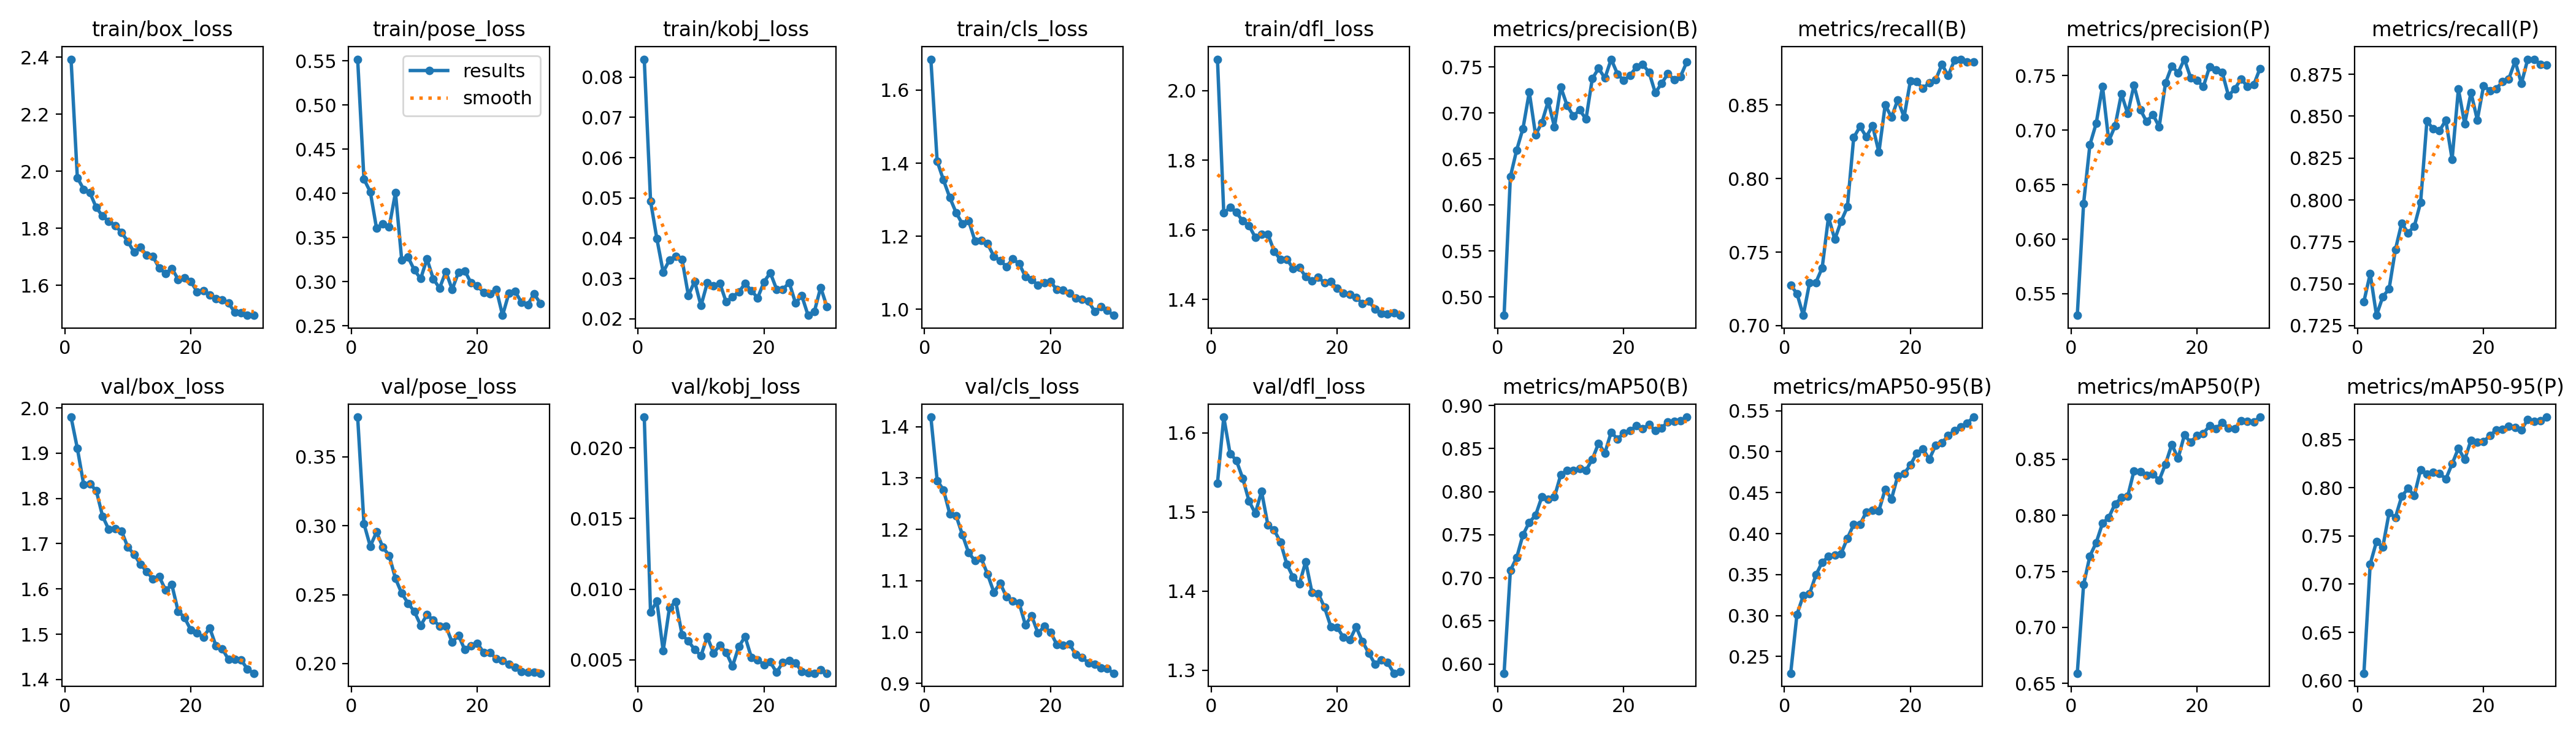

Values plotted in this chart, from the file beside it:
epoch, time, train/box_loss, train/pose_loss, train/kobj_loss, train/cls_loss, train/dfl_loss, metrics/precision(B), metrics/recall(B), metrics/mAP50(B), metrics/mAP50-95(B), metrics/precision(P), metrics/recall(P), metrics/mAP50(P), metrics/mAP50-95(P), val/box_loss, val/pose_loss, val/kobj_loss, val/cls_loss, val/dfl_loss, lr/pg0, lr/pg1, lr/pg2
1, 16.75, 2.393, 0.552, 0.08445, 1.685, 2.091, 0.4802, 0.7276, 0.5892, 0.2296, 0.5302, 0.7393, 0.659, 0.6077, 1.98, 0.3789, 0.02218, 1.419, 1.537, 0.0006617, 0.0006617, 0.0006617
2, 33.1, 1.977, 0.416, 0.04922, 1.405, 1.648, 0.6309, 0.7217, 0.7086, 0.3015, 0.6327, 0.7559, 0.7381, 0.7208, 1.911, 0.3015, 0.00836, 1.295, 1.62, 0.001285, 0.001285, 0.001285
3, 48.9, 1.937, 0.4018, 0.03991, 1.354, 1.665, 0.6599, 0.707, 0.7235, 0.3243, 0.6866, 0.7311, 0.7637, 0.7441, 1.831, 0.2851, 0.00917, 1.277, 1.574, 0.001863, 0.001863, 0.001863
4, 64.65, 1.924, 0.3603, 0.0316, 1.306, 1.65, 0.6833, 0.7292, 0.75, 0.3266, 0.7062, 0.7422, 0.7756, 0.7385, 1.832, 0.2955, 0.00563, 1.23, 1.565, 0.001802, 0.001802, 0.001802
5, 80.5, 1.873, 0.3653, 0.03459, 1.265, 1.626, 0.7228, 0.7294, 0.7644, 0.3495, 0.7402, 0.7469, 0.7929, 0.7741, 1.817, 0.2844, 0.00868, 1.227, 1.543, 0.001736, 0.001736, 0.001736
6, 96.3, 1.842, 0.3616, 0.03543, 1.234, 1.612, 0.6763, 0.7393, 0.7727, 0.365, 0.6902, 0.7704, 0.7982, 0.7692, 1.761, 0.2784, 0.00913, 1.19, 1.514, 0.00167, 0.00167, 0.00167
7, 112.1, 1.825, 0.4008, 0.03473, 1.243, 1.579, 0.6897, 0.7739, 0.794, 0.3721, 0.7038, 0.7862, 0.8102, 0.791, 1.731, 0.2618, 0.00678, 1.154, 1.498, 0.001604, 0.001604, 0.001604
8, 127.9, 1.809, 0.3241, 0.02581, 1.188, 1.588, 0.7129, 0.7586, 0.7911, 0.3738, 0.7332, 0.7803, 0.8157, 0.7993, 1.733, 0.251, 0.00632, 1.139, 1.526, 0.001538, 0.001538, 0.001538
9, 143.7, 1.785, 0.3277, 0.0293, 1.188, 1.588, 0.6849, 0.7709, 0.794, 0.3756, 0.7152, 0.7843, 0.8169, 0.7919, 1.728, 0.2438, 0.00573, 1.144, 1.484, 0.001472, 0.001472, 0.001472
10, 159.4, 1.754, 0.3131, 0.02325, 1.18, 1.538, 0.7284, 0.7806, 0.8197, 0.3943, 0.7412, 0.7985, 0.8398, 0.8187, 1.693, 0.2378, 0.00529, 1.112, 1.477, 0.001406, 0.001406, 0.001406
11, 175.4, 1.716, 0.3033, 0.0289, 1.145, 1.514, 0.7083, 0.8278, 0.8247, 0.4111, 0.7189, 0.8471, 0.8388, 0.8143, 1.676, 0.2278, 0.00663, 1.078, 1.462, 0.00134, 0.00134, 0.00134
12, 191.3, 1.734, 0.3258, 0.02813, 1.134, 1.516, 0.6968, 0.8354, 0.8244, 0.4111, 0.7078, 0.8424, 0.8359, 0.8161, 1.655, 0.2354, 0.00547, 1.095, 1.434, 0.001274, 0.001274, 0.001274
13, 207, 1.705, 0.3032, 0.02882, 1.117, 1.489, 0.7034, 0.8284, 0.8271, 0.4264, 0.7144, 0.8412, 0.8367, 0.8149, 1.639, 0.2318, 0.00604, 1.068, 1.418, 0.001208, 0.001208, 0.001208
14, 222.8, 1.701, 0.2925, 0.02418, 1.138, 1.493, 0.6934, 0.8359, 0.8247, 0.4284, 0.7031, 0.8477, 0.8315, 0.809, 1.622, 0.2272, 0.00553, 1.061, 1.409, 0.001142, 0.001142, 0.001142
15, 238.9, 1.66, 0.3114, 0.02549, 1.125, 1.465, 0.7374, 0.8178, 0.8376, 0.4279, 0.7432, 0.8243, 0.8458, 0.8246, 1.627, 0.2271, 0.00454, 1.057, 1.437, 0.001076, 0.001076, 0.001076
16, 254.7, 1.641, 0.291, 0.0266, 1.09, 1.453, 0.7486, 0.85, 0.8562, 0.4542, 0.7588, 0.8662, 0.8633, 0.8408, 1.598, 0.2154, 0.00593, 1.014, 1.398, 0.00101, 0.00101, 0.00101
17, 270.5, 1.659, 0.3106, 0.02879, 1.081, 1.463, 0.738, 0.8416, 0.8449, 0.4423, 0.7526, 0.8453, 0.8509, 0.8291, 1.609, 0.2206, 0.00664, 1.031, 1.397, 0.000944, 0.000944, 0.000944
18, 286.2, 1.621, 0.3122, 0.02699, 1.067, 1.448, 0.7586, 0.8535, 0.8691, 0.4705, 0.7651, 0.8641, 0.8717, 0.8494, 1.551, 0.21, 0.00517, 0.998, 1.379, 0.000878, 0.000878, 0.000878
19, 302.1, 1.626, 0.2985, 0.0252, 1.074, 1.452, 0.7426, 0.8418, 0.8612, 0.4731, 0.7478, 0.8478, 0.8651, 0.8475, 1.537, 0.2129, 0.00499, 1.011, 1.355, 0.000812, 0.000812, 0.000812
20, 317.8, 1.613, 0.2953, 0.02913, 1.076, 1.432, 0.7354, 0.8664, 0.8678, 0.4838, 0.7459, 0.8682, 0.8714, 0.8478, 1.509, 0.2148, 0.00466, 0.9997, 1.354, 0.000746, 0.000746, 0.000746
21, 351.8, 1.577, 0.2875, 0.03146, 1.054, 1.419, 0.7412, 0.8659, 0.8709, 0.498, 0.7398, 0.8653, 0.8731, 0.8542, 1.503, 0.208, 0.00484, 0.9755, 1.341, 0.00068, 0.00068, 0.00068
22, 367.7, 1.581, 0.2863, 0.02735, 1.053, 1.414, 0.75, 0.8612, 0.8764, 0.5032, 0.7581, 0.8664, 0.8801, 0.8597, 1.494, 0.208, 0.00411, 0.9743, 1.338, 0.000614, 0.000614, 0.000614
23, 383.5, 1.566, 0.2913, 0.02728, 1.045, 1.405, 0.7527, 0.8653, 0.873, 0.4908, 0.7554, 0.8705, 0.8774, 0.8604, 1.514, 0.2036, 0.00482, 0.9765, 1.355, 0.000548, 0.000548, 0.000548
24, 399.4, 1.554, 0.2618, 0.02903, 1.03, 1.389, 0.7446, 0.867, 0.8779, 0.5076, 0.753, 0.8723, 0.8828, 0.8638, 1.474, 0.2021, 0.00493, 0.9563, 1.336, 0.000482, 0.000482, 0.000482
25, 415.2, 1.549, 0.2868, 0.02394, 1.028, 1.396, 0.7221, 0.8776, 0.871, 0.5108, 0.7315, 0.8828, 0.8779, 0.8625, 1.468, 0.1995, 0.00478, 0.9502, 1.322, 0.000416, 0.000416, 0.000416
26, 431.9, 1.537, 0.2888, 0.02574, 1.022, 1.372, 0.7323, 0.87, 0.8738, 0.5196, 0.738, 0.8695, 0.8774, 0.8601, 1.444, 0.1973, 0.00418, 0.9402, 1.308, 0.00035, 0.00035, 0.00035
27, 447.8, 1.505, 0.2764, 0.02086, 0.995, 1.36, 0.7428, 0.8805, 0.8812, 0.5259, 0.747, 0.884, 0.8846, 0.8707, 1.445, 0.1942, 0.00406, 0.9374, 1.313, 0.000284, 0.000284, 0.000284
28, 463.5, 1.502, 0.274, 0.02183, 1.007, 1.358, 0.7362, 0.8811, 0.8817, 0.53, 0.7401, 0.884, 0.8839, 0.8686, 1.443, 0.1937, 0.00405, 0.9306, 1.31, 0.000218, 0.000218, 0.000218
29, 479.2, 1.494, 0.2861, 0.02781, 0.9967, 1.362, 0.7398, 0.8793, 0.8821, 0.5348, 0.7416, 0.8811, 0.8835, 0.8697, 1.423, 0.1939, 0.00428, 0.9287, 1.296, 0.000152, 0.000152, 0.000152
30, 495, 1.495, 0.2754, 0.02295, 0.9838, 1.354, 0.7555, 0.8793, 0.8866, 0.5422, 0.7565, 0.8805, 0.8877, 0.8732, 1.414, 0.193, 0.00405, 0.9198, 1.298, 8.6e-05, 8.6e-05, 8.6e-05
